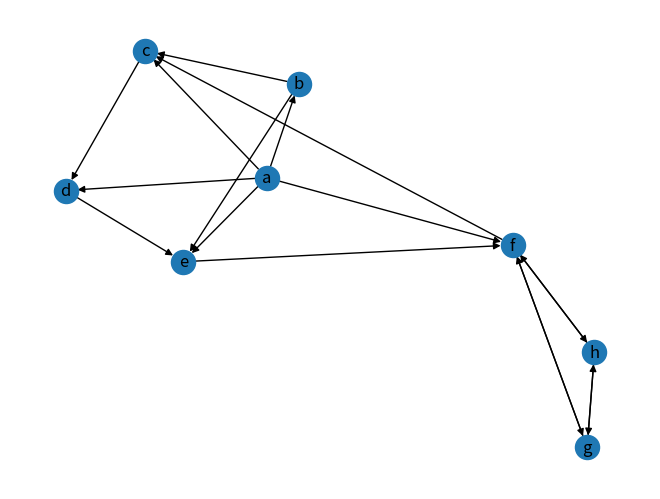

The script that saved this image:
#!/usr/bin/env python
# -*- coding: utf-8 -*-
# @Time    : 2017/11/5 17:38
# @Author  : flyhawk
# @Site    : 
# @File    : Class_GraphMatrix.py
# @Software: PyCharm Community Edition

import matplotlib.pyplot as plt
import networkx as nx


class Graph_Matrix:
	"""
	Adjacency Matrix
	"""
	def __init__(self, vertices=[], matrix=[]):
		"""
		
		:param vertices:a dict with vertex id and index of matrix , such as {vertex:index}
		:param matrix: a matrix
		"""
		self.matrix = matrix
		self.edges_dict = {}  # {(tail, head):weight}
		self.edges_array = []  # (tail, head, weight)
		self.vertices = vertices
		self.num_edges = 0

		# if provide adjacency matrix then create the edges list
		if len(matrix) > 0:
			if len(vertices) != len(matrix):
				raise IndexError
			self.edges = self.getAllEdges()
			self.num_edges = len(self.edges)

		# if do not provide a adjacency matrix, but provide the vertices list, build a matrix with 0
		elif len(vertices) > 0:
			self.matrix = [[0 for col in range(len(vertices))] for row in range(len(vertices))]

		self.num_vertices = len(self.matrix)

	def isOutRange(self, x):
		try:
			if x >= self.num_vertices or x <= 0:
				raise IndexError
		except IndexError:
			print("节点下标出界")

	def isEmpty(self):
		if self.num_vertices == 0:
			self.num_vertices = len(self.matrix)
		return self.num_vertices == 0

	def add_vertex(self, key):
		if key not in self.vertices:
			self.vertices[key] = len(self.vertices) + 1

		# add a vertex mean add a row and a column
		# add a column for every row
		for i in range(self.getVerticesNumbers()):
			self.matrix[i].append(0)

		self.num_vertices += 1

		nRow = [0] * self.num_vertices
		self.matrix.append(nRow)

	def getVertex(self, key):
		pass

	def add_edges_from_list(self, edges_list):  # edges_list : [(tail, head, weight),()]
		for i in range(len(edges_list)):
			self.add_edge(edges_list[i][0], edges_list[i][1], edges_list[i][2], )

	def add_edge(self, tail, head, cost=0):
		# if self.vertices.index(tail) >= 0:
		# 	self.addVertex(tail)
		if tail not in self.vertices:
			self.add_vertex(tail)
		# if self.vertices.index(head) >= 0:
		# 	self.addVertex(head)
		if head not in self.vertices:
			self.add_vertex(head)

		# for directory matrix
		self.matrix[self.vertices.index(tail)][self.vertices.index(head)] = cost
		# for non-directory matrix
		# self.matrix[self.vertices.index(fromV)][self.vertices.index(toV)] = \
		# 	self.matrix[self.vertices.index(toV)][self.vertices.index(fromV)] = cost

		self.edges_dict[(tail, head)] = cost
		self.edges_array.append((tail, head, cost))
		self.num_edges = len(self.edges_dict)

	def getEdges(self, V):
		pass

	def getVerticesNumbers(self):
		if self.num_vertices == 0:
			self.num_vertices = len(self.matrix)
		return self.num_vertices

	def getAllVertices(self):
		return self.vertices

	def getAllEdges(self):
		for i in range(len(self.matrix)):
			for j in range(len(self.matrix)):
				if 0 < self.matrix[i][j] < float('inf'):
					self.edges_dict[self.vertices[i], self.vertices[j]] = self.matrix[i][j]
					self.edges_array.append([self.vertices[i], self.vertices[j], self.matrix[i][j]])

		return self.edges_array

	def __repr__(self):
		return str(''.join(str(i) for i in self.matrix))

	def to_do_vertex(self, i):
		print('vertex: %s' % (self.vertices[i]))

	def to_do_edge(self, w, k):
		print('edge tail: %s, edge head: %s, weight: %s' % (self.vertices[w], self.vertices[k], str(self.matrix[w][k])))

	def DepthFirstSearch(self):
		"""
		traverse all the vertices, there are may some disconnected vertices, dfs can not visit
		so that need visit all of them, and call dfs
		"""

		def DFS(self, i, queue):  # with queue
			queue.append(i)
			self.to_do_vertex(i)
			visited[i] = 1
			if len(queue) != 0:
				w = queue.pop()
				for k in range(self.num_vertices):
					if self.matrix[w][k] is 1 and visited[k] is 0:
						self.to_do_edge(w, k)
						DFS(self, k, queue)

		visited = [0] * self.num_vertices
		queue = []
		for i in range(self.num_vertices):
			if visited[i] is 0:
				DFS(self, i, queue)


def create_undirected_matrix(my_graph):
	nodes = ['a', 'b', 'c', 'd', 'e', 'f', 'g', 'h']

	matrix = [[0, 1, 1, 1, 1, 1, 0, 0],  # a
			  [0, 0, 1, 0, 1, 0, 0, 0],  # b
			  [0, 0, 0, 1, 0, 0, 0, 0],  # c
			  [0, 0, 0, 0, 1, 0, 0, 0],  # d
			  [0, 0, 0, 0, 0, 1, 0, 0],  # e
			  [0, 0, 1, 0, 0, 0, 1, 1],  # f
			  [0, 0, 0, 0, 0, 1, 0, 1],  # g
			  [0, 0, 0, 0, 0, 1, 1, 0]]  # h

	# N[a][b]
	# 1
	# sum(N[f]))
	my_graph = Graph_Matrix(nodes, matrix)
	print(my_graph)

	# my_graph.DepthFirstSearch()

	# draw_undircted_graph(my_graph)

	return my_graph

def create_directed_matrix(my_graph):
	nodes = ['a', 'b', 'c', 'd', 'e', 'f', 'g', 'h']
	inf = float('inf')
	matrix = [[0, 2, 1, 3, 9, 4, inf, inf],  # a
			  [inf, 0, 4, inf, 3, inf, inf, inf],  # b
			  [inf, inf, 0, 8, inf, inf, inf, inf],  # c
			  [inf, inf, inf, 0, 7, inf, inf, inf],  # d
			  [inf, inf, inf, inf, 0, 5, inf, inf],  # e
			  [inf, inf, 2, inf, inf, 0, 2, 2],  # f
			  [inf, inf, inf, inf, inf, 1, 0, 6],  # g
			  [inf, inf, inf, inf, inf, 9, 8, 0]]  # h

	my_graph = Graph_Matrix(nodes, matrix)
	print(my_graph)
	return my_graph

	# w[a][b]
	# 2
	# w[c][e]<inf
	# False
	# sum(1 for w in w[a] if w<inf)-1


def create_directed_graph_from_edges(my_graph):
	nodes = ['A', 'B', 'C', 'D', 'E', 'F', 'G']
	edge_list = [('A', 'F', 9), ('A', 'B', 10), ('A', 'G', 15), ('B', 'F', 2),
				 ('G', 'F', 3), ('G', 'E', 12), ('G', 'C', 10), ('C', 'E', 1),
				 ('E', 'D', 7)]

	my_graph = Graph_Matrix(nodes)
	my_graph.add_edges_from_list(edge_list)
	print(my_graph)

	# my_graph.DepthFirstSearch()
	#
	# draw_directed_graph(my_graph)

	return my_graph

def draw_undircted_graph(my_graph):
	G = nx.Graph()  # 建立一个空的无向图G
	for node in my_graph.vertices:
		G.add_node(str(node))
	for edge in my_graph.edges:
		G.add_edge(str(edge[0]), str(edge[1]))

	print("nodes:", G.nodes())  # 输出全部的节点： [1, 2, 3]
	print("edges:", G.edges())  # 输出全部的边：[(2, 3)]
	print("number of edges:", G.number_of_edges())  # 输出边的数量：1
	nx.draw(G, with_labels=True)
	plt.savefig("undirected_graph.png")
	plt.show()


def draw_directed_graph(my_graph):
	G = nx.DiGraph()  # 建立一个空的无向图G
	for node in my_graph.vertices:
		G.add_node(str(node))
	# for edge in my_graph.edges:
	# G.add_edge(str(edge[0]), str(edge[1]))
	G.add_weighted_edges_from(my_graph.edges_array)

	print("nodes:", G.nodes())  # 输出全部的节点： [1, 2, 3]
	print("edges:", G.edges())  # 输出全部的边：[(2, 3)]
	print("number of edges:", G.number_of_edges())  # 输出边的数量：1
	nx.draw(G, with_labels=True)
	plt.savefig("directed_graph.png")
	plt.show()


if __name__ == '__main__':
	my_graph = Graph_Matrix()
	# created_graph = create_undirected_matrix(my_graph)
	created_graph = create_directed_matrix(my_graph)
	# created_graph = create_directed_graph_from_edges(my_graph)

	# my_graph.DepthFirstSearch()

	# draw_undircted_graph(created_graph)
	draw_directed_graph(created_graph)
